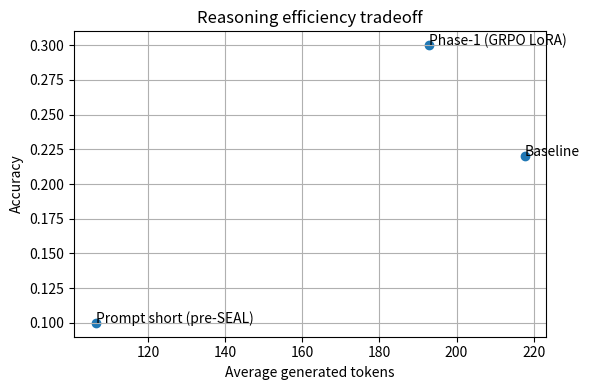

The matplotlib source for this figure:
import json
from pathlib import Path
import matplotlib.pyplot as plt

outdir = Path("enough-thinking/outputs/report")
outdir.mkdir(parents=True, exist_ok=True)

# Put your measured numbers here (edit if you want):
# Baseline (from your first eval): accuracy=0.22 avg_tokens=217.66
# Phase1 (tagged strict + LoRA): accuracy=0.30 avg_tokens=192.86
# Phase2 (easy_short baseline before SEAL): accuracy=0.10 avg_tokens=106.3  (prompt-only short)
rows = [
    {"stage": "Baseline", "accuracy": 0.22, "avg_tokens": 217.66},
    {"stage": "Phase-1 (GRPO LoRA)", "accuracy": 0.30, "avg_tokens": 192.86},
    {"stage": "Prompt short (pre-SEAL)", "accuracy": 0.10, "avg_tokens": 106.30},
]

# Save metrics table as markdown
md = ["| Stage | Accuracy | Avg tokens |", "|---|---:|---:|"]
for r in rows:
    md.append(f"| {r['stage']} | {r['accuracy']:.2f} | {r['avg_tokens']:.2f} |")
(outdir / "metrics_table.md").write_text("\n".join(md), encoding="utf-8")

# Plot accuracy vs tokens
tokens = [r["avg_tokens"] for r in rows]
acc = [r["accuracy"] for r in rows]
labels = [r["stage"] for r in rows]

plt.figure(figsize=(6,4))
plt.scatter(tokens, acc)
for t,a,l in zip(tokens, acc, labels):
    plt.annotate(l, (t,a))
plt.xlabel("Average generated tokens")
plt.ylabel("Accuracy")
plt.title("Reasoning efficiency tradeoff")
plt.grid(True)
plt.tight_layout()
plt.savefig(outdir / "reasoning_efficiency.png", dpi=200)

print("✅ wrote:")
print(" -", outdir / "metrics_table.md")
print(" -", outdir / "reasoning_efficiency.png")
